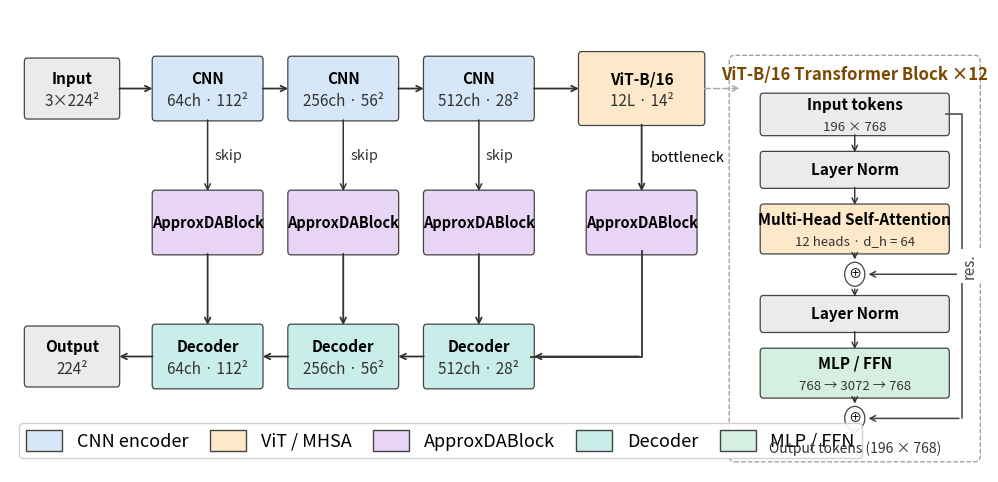

Python code for this plot: (Note: this script raises an exception after producing the figure.)
"""
Generate approxda_overview.pdf  —  ApproxDA-TransUNet architecture diagram.

Run:
    python paper/figures/generate_overview.py

Outputs:
    paper/figures/approxda_overview.pdf
    paper/figures/approxda_overview.png
"""

import matplotlib.pyplot as plt
import matplotlib.patches as mpatches
from matplotlib.patches import FancyBboxPatch
import numpy as np
import os

# ── colour palette ───────────────────────────────────────────────────────────
C_ENC  = "#D6E8F7"
C_VIT  = "#FDE9C9"
C_ADB  = "#E8D5F5"
C_DEC  = "#C9EDE8"
C_IO   = "#EBEBEB"
C_MLP  = "#D5F0E0"
EDGE   = "#444444"

# ── helpers ──────────────────────────────────────────────────────────────────
def box(ax, cx, cy, w, h, color, label, sublabel="", fs=10, sfs=9):
    rect = FancyBboxPatch(
        (cx - w/2, cy - h/2), w, h,
        boxstyle="round,pad=0.04",
        linewidth=0.9, edgecolor=EDGE, facecolor=color, zorder=3
    )
    ax.add_patch(rect)
    if sublabel:
        ax.text(cx, cy + 0.10, label, ha="center", va="center",
                fontsize=fs, fontweight="bold", zorder=4)
        ax.text(cx, cy - 0.14, sublabel, ha="center", va="center",
                fontsize=sfs, color="#333333", zorder=4)
    else:
        ax.text(cx, cy, label, ha="center", va="center",
                fontsize=fs, fontweight="bold", zorder=4)

def arrow(ax, x0, y0, x1, y1, color="#333333", lw=1.3, dashed=False, rad=0.0):
    ls = (0, (4, 2)) if dashed else "solid"
    ax.annotate("", xy=(x1, y1), xytext=(x0, y0),
                arrowprops=dict(arrowstyle="->", color=color, lw=lw,
                                linestyle=ls,
                                connectionstyle=f"arc3,rad={rad}"), zorder=5)

def elbow(ax, x0, y0, x1, y1, color="#333333", lw=1.3):
    ax.plot([x0, x0, x1], [y0, y1, y1], color=color, lw=lw, zorder=5)
    ax.annotate("", xy=(x1, y1), xytext=(x0 + 0.001, y1),
                arrowprops=dict(arrowstyle="->", color=color, lw=lw), zorder=5)

def add_circle(ax, cx, cy, r=0.13):
    circ = plt.Circle((cx, cy), r, color='white', ec=EDGE, lw=0.9, zorder=5)
    ax.add_patch(circ)
    ax.text(cx, cy, '⊕', ha='center', va='center', fontsize=9.5, zorder=6)


# ── figure layout ────────────────────────────────────────────────────────────
fig_w, fig_h = 12.55, 6.0
fig, ax = plt.subplots(figsize=(fig_w, fig_h))
ax.set_xlim(0, fig_w)
ax.set_ylim(0.40, 5.40)
ax.axis("off")

XS = [0.8, 2.55, 4.30, 6.05, 8.15]
Y_ENC = 4.55
Y_ADB = 3.10
Y_DEC = 1.65

BW_ENC = 1.35;  BH_ENC = 0.62
BW_VIT = 1.55;  BH_VIT = 0.72
BW_ADB = 1.35;  BH_ADB = 0.62
BW_DEC = 1.35;  BH_DEC = 0.62
BW_IO  = 1.15;  BH_IO  = 0.58

# ── encoder ──────────────────────────────────────────────────────────────────
box(ax, XS[0], Y_ENC, BW_IO,  BH_IO,  C_IO,  "Input",    "3×224²",      fs=11, sfs=11)
box(ax, XS[1], Y_ENC, BW_ENC, BH_ENC, C_ENC, "CNN",      "64ch · 112²", fs=11, sfs=11)
box(ax, XS[2], Y_ENC, BW_ENC, BH_ENC, C_ENC, "CNN",      "256ch · 56²", fs=11, sfs=11)
box(ax, XS[3], Y_ENC, BW_ENC, BH_ENC, C_ENC, "CNN",      "512ch · 28²", fs=11, sfs=11)
box(ax, XS[4], Y_ENC, BW_VIT, BH_VIT, C_VIT, "ViT-B/16", "12L · 14²",  fs=11, sfs=11)

for i in range(4):
    arrow(ax,
          XS[i] + (BW_IO if i == 0 else BW_ENC)/2, Y_ENC,
          XS[i+1] - (BW_VIT if i == 3 else BW_ENC)/2, Y_ENC)

# ── ApproxDABlocks ────────────────────────────────────────────────────────────
for xi in XS[1:]:
    box(ax, xi, Y_ADB, BW_ADB, BH_ADB, C_ADB, "ApproxDABlock", fs=10.5)

# skip connections — solid black arrows
skip_mid_y   = (Y_ENC - BH_ENC/2 + Y_ADB + BH_ADB/2) / 2
btlnk_mid_y  = (Y_ENC - BH_VIT/2 + Y_ADB + BH_ADB/2) / 2

for xi in XS[1:4]:
    arrow(ax, xi, Y_ENC - BH_ENC/2, xi, Y_ADB + BH_ADB/2, lw=1.1)
    ax.text(xi + 0.09, skip_mid_y, "skip", ha="left", va="center",
            fontsize=10.5, color="#333333", style="italic", zorder=6)

arrow(ax, XS[4], Y_ENC - BH_VIT/2, XS[4], Y_ADB + BH_ADB/2, lw=1.3)
ax.text(XS[4] + 0.11, btlnk_mid_y, "bottleneck", ha="left", va="center",
        fontsize=10.5, zorder=6)

# ── decoder ───────────────────────────────────────────────────────────────────
box(ax, XS[3], Y_DEC, BW_DEC, BH_DEC, C_DEC, "Decoder", "512ch · 28²", fs=11, sfs=11)
box(ax, XS[2], Y_DEC, BW_DEC, BH_DEC, C_DEC, "Decoder", "256ch · 56²", fs=11, sfs=11)
box(ax, XS[1], Y_DEC, BW_DEC, BH_DEC, C_DEC, "Decoder", "64ch · 112²", fs=11, sfs=11)
box(ax, XS[0], Y_DEC, BW_IO,  BH_IO,  C_IO,  "Output",  "224²",        fs=11, sfs=11)

# ViT ApproxDABlock → right-edge midpoint of Up-1
elbow(ax, XS[4], Y_ADB - BH_ADB/2, XS[3] + BW_DEC/2, Y_DEC)

for i in [3, 2, 1]:
    arrow(ax, XS[i] - BW_DEC/2, Y_DEC,
          XS[i-1] + (BW_IO if i == 1 else BW_DEC)/2, Y_DEC)

for xi in XS[1:4]:
    arrow(ax, xi, Y_ADB - BH_ADB/2, xi, Y_DEC + BH_DEC/2, lw=1.3)


# ════════════════════════════════════════════════════════════════════════════
# INSET — ViT-B/16 Transformer Block
# ════════════════════════════════════════════════════════════════════════════
VIX  = 9.35
VIW  = 3.10   # wider to fit 30%-larger text
VIH  = 4.26
VIY  = 0.58
VIXC = VIX + VIW / 2   # 10.90
VBW  = 2.36             # content box width
BH_LN  = 0.32           # layer-norm box height
BH_BLK = 0.46           # MHSA / MLP box height
h_xi   = 0.38           # input-tokens box height

ax.add_patch(FancyBboxPatch(
    (VIX, VIY), VIW, VIH,
    boxstyle="round,pad=0.07", linewidth=0.9,
    edgecolor="#999999", facecolor="white", linestyle="dashed", zorder=2
))
ax.text(VIXC, VIY + VIH - 0.14,
        "ViT-B/16 Transformer Block ×12",
        ha="center", va="center", fontsize=12,
        fontweight="bold", color="#7A4800", zorder=6)

# element y-centres — spread across full panel height for visible arrows
vit_xi_y   = 4.27
vit_ln1_y  = 3.67
vit_msa_y  = 3.03
vit_add1_y = 2.54
vit_ln2_y  = 2.11
vit_mlp_y  = 1.47
vit_add2_y = 0.98
vit_xo_y   = 0.65

box(ax, VIXC, vit_xi_y,  VBW, h_xi,   C_IO,  "Input tokens",
    "196 × 768",                fs=11, sfs=9.5)
box(ax, VIXC, vit_ln1_y, VBW, BH_LN,  C_IO,  "Layer Norm",         fs=11)
box(ax, VIXC, vit_msa_y, VBW, BH_BLK, C_VIT,
    "Multi-Head Self-Attention", "12 heads · d_h = 64", fs=11, sfs=9.5)
add_circle(ax, VIXC, vit_add1_y)
box(ax, VIXC, vit_ln2_y, VBW, BH_LN,  C_IO,  "Layer Norm",         fs=11)
box(ax, VIXC, vit_mlp_y, VBW, BH_BLK, C_MLP,
    "MLP / FFN",                 "768 → 3072 → 768",   fs=11, sfs=9.5)
add_circle(ax, VIXC, vit_add2_y)
ax.text(VIXC, vit_xo_y, "Output tokens (196 × 768)",
        ha="center", va="center", fontsize=10, color="#333333", zorder=6)

# vertical flow arrows
for y0, y1 in [
    (vit_xi_y   - h_xi/2,      vit_ln1_y  + BH_LN/2),
    (vit_ln1_y  - BH_LN/2,     vit_msa_y  + BH_BLK/2),
    (vit_msa_y  - BH_BLK/2,    vit_add1_y + 0.13),
    (vit_add1_y - 0.13,         vit_ln2_y  + BH_LN/2),
    (vit_ln2_y  - BH_LN/2,     vit_mlp_y  + BH_BLK/2),
    (vit_mlp_y  - BH_BLK/2,    vit_add2_y + 0.13),
    (vit_add2_y - 0.13,         vit_xo_y   + 0.10),
]:
    arrow(ax, VIXC, y0, VIXC, y1, lw=1.0)

# residual bar — right of boxes; 'res.' same size as block text, white background
res_x = VIXC + VBW/2 + 0.20
ax.plot([VIXC + VBW/2, res_x, res_x],
        [vit_xi_y, vit_xi_y, vit_add2_y],
        color=EDGE, lw=1.1, zorder=5)
ax.annotate("", xy=(VIXC + 0.14, vit_add1_y),
            xytext=(res_x, vit_add1_y),
            arrowprops=dict(arrowstyle="->", color=EDGE, lw=1.1), zorder=5)
ax.annotate("", xy=(VIXC + 0.14, vit_add2_y),
            xytext=(res_x + 0.001, vit_add2_y),
            arrowprops=dict(arrowstyle="->", color=EDGE, lw=1.1), zorder=5)
ax.text(res_x + 0.10, (vit_xi_y + vit_add2_y) / 2,
        "res.", ha="center", va="center",
        fontsize=11, color=EDGE, style="italic", rotation=90, zorder=6,
        bbox=dict(facecolor='white', edgecolor='none', pad=3))


# ── connector: ViT main box → ViT inset (dashed horizontal arrow, no occlusion)
arrow(ax,
      XS[4] + BW_VIT/2, Y_ENC,
      VIX + 0.10, Y_ENC,
      color="#AAAAAA", lw=1.1, dashed=True)


# ── legend ────────────────────────────────────────────────────────────────────
ax.legend(handles=[
    mpatches.Patch(facecolor=C_ENC, edgecolor=EDGE, label="CNN encoder"),
    mpatches.Patch(facecolor=C_VIT, edgecolor=EDGE, label="ViT / MHSA"),
    mpatches.Patch(facecolor=C_ADB, edgecolor=EDGE, label="ApproxDABlock"),
    mpatches.Patch(facecolor=C_DEC, edgecolor=EDGE, label="Decoder"),
    mpatches.Patch(facecolor=C_MLP, edgecolor=EDGE, label="MLP / FFN"),
], loc="lower left", fontsize=13, framealpha=0.90,
   bbox_to_anchor=(0.0, 0.010),
   ncol=5, columnspacing=1.2, handlelength=2.0, handleheight=1.4)


# ── save ──────────────────────────────────────────────────────────────────────
out_dir = os.path.dirname(os.path.abspath(__file__))
plt.tight_layout(pad=0.2)
plt.savefig(os.path.join(out_dir, "approxda_overview.pdf"),
            bbox_inches="tight", dpi=300)
plt.savefig(os.path.join(out_dir, "approxda_overview.png"),
            bbox_inches="tight", dpi=200)
print("Saved approxda_overview.pdf and .png")
plt.show()
